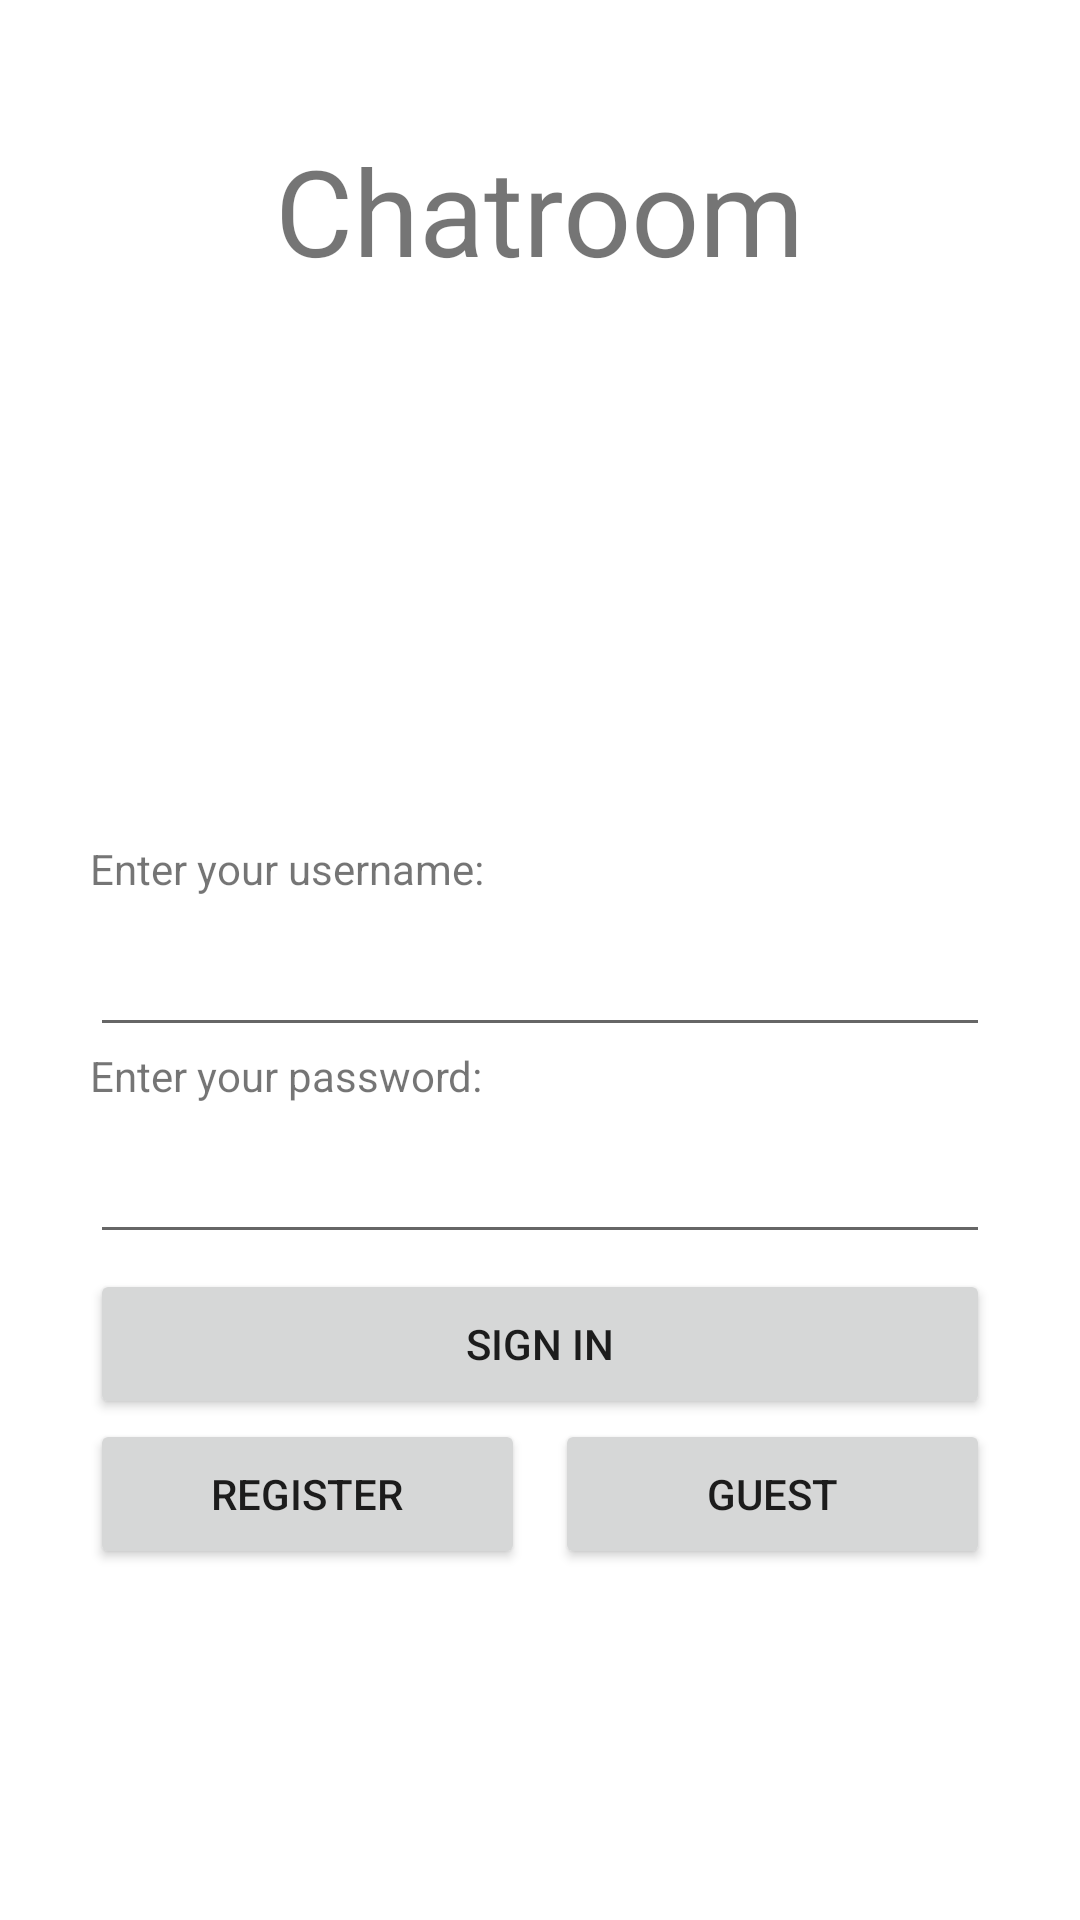

Produce the Android XML layout that renders to this screen, including the resource entries it uses.
<!-- AndroidManifest.xml: application theme Theme.Chatroom -->
<!-- res/layout/fragment_login.xml -->
<?xml version="1.0" encoding="utf-8"?>
<FrameLayout xmlns:android="http://schemas.android.com/apk/res/android"
    xmlns:tools="http://schemas.android.com/tools"
    android:layout_width="match_parent"
    android:layout_height="match_parent"
    tools:context=".ui.fragment.LoginFragment">

    <TextView
        android:id="@+id/textViewTitle"
        android:layout_width="wrap_content"
        android:layout_height="wrap_content"
        android:layout_gravity="center"
        android:layout_marginBottom="250dp"
        android:text="Chatroom"
        android:textSize="40sp" />

    <LinearLayout
        android:layout_width="300dp"
        android:layout_height="300dp"
        android:layout_marginTop="75dp"
        android:layout_gravity="center"
        android:orientation="vertical">

        <TextView
            android:id="@+id/textViewUsername"
            android:layout_width="wrap_content"
            android:layout_height="wrap_content"
            android:layout_marginTop="35dp"
            android:text="Enter your username:" />

        <EditText
            android:id="@+id/editTextTextEmailAddress"
            android:layout_width="match_parent"
            android:layout_height="50dp"
            android:ems="10"
            android:inputType="textEmailAddress" />

        <TextView
            android:id="@+id/textViewPassword"
            android:layout_width="wrap_content"
            android:layout_height="wrap_content"
            android:text="Enter your password:" />

        <EditText
            android:id="@+id/editTextTextPassword"
            android:layout_width="match_parent"
            android:layout_height="50dp"
            android:ems="10"
            android:inputType="textPassword" />

        <Button
            android:id="@+id/signInButton"
            android:layout_width="match_parent"
            android:layout_height="50dp"
            android:layout_marginTop="5dp"
            android:text="Sign In" />

        <LinearLayout
            android:layout_width="wrap_content"
            android:layout_height="wrap_content"
            android:orientation="horizontal">

            <Button
                android:id="@+id/registerButton"
                android:layout_width="145dp"
                android:layout_height="50dp"
                android:layout_marginEnd="10dp"
                android:text="Register" />

            <Button
                android:id="@+id/guestButton"
                android:layout_width="145dp"
                android:layout_height="50dp"
                android:text="Guest" />
        </LinearLayout>
    </LinearLayout>
</FrameLayout>
<!-- resources referenced by this layout -->
<resources>
  <style name="Theme.Chatroom" parent="Theme.MaterialComponents.DayNight.DarkActionBar">
          
          <item name="colorPrimary">@color/purple_500</item>
          <item name="colorPrimaryVariant">@color/purple_700</item>
          <item name="colorOnPrimary">@color/white</item>
          
          <item name="colorSecondary">@color/teal_200</item>
          <item name="colorSecondaryVariant">@color/teal_700</item>
          <item name="colorOnSecondary">@color/black</item>
          
          <item name="android:statusBarColor">?attr/colorPrimaryVariant</item>
          
      </style>
  <color name="purple_500">#FF6200EE</color>
  <color name="purple_700">#FF3700B3</color>
  <color name="white">#FFFFFFFF</color>
  <color name="teal_200">#FF03DAC5</color>
  <color name="teal_700">#FF018786</color>
  <color name="black">#FF000000</color>
</resources>
